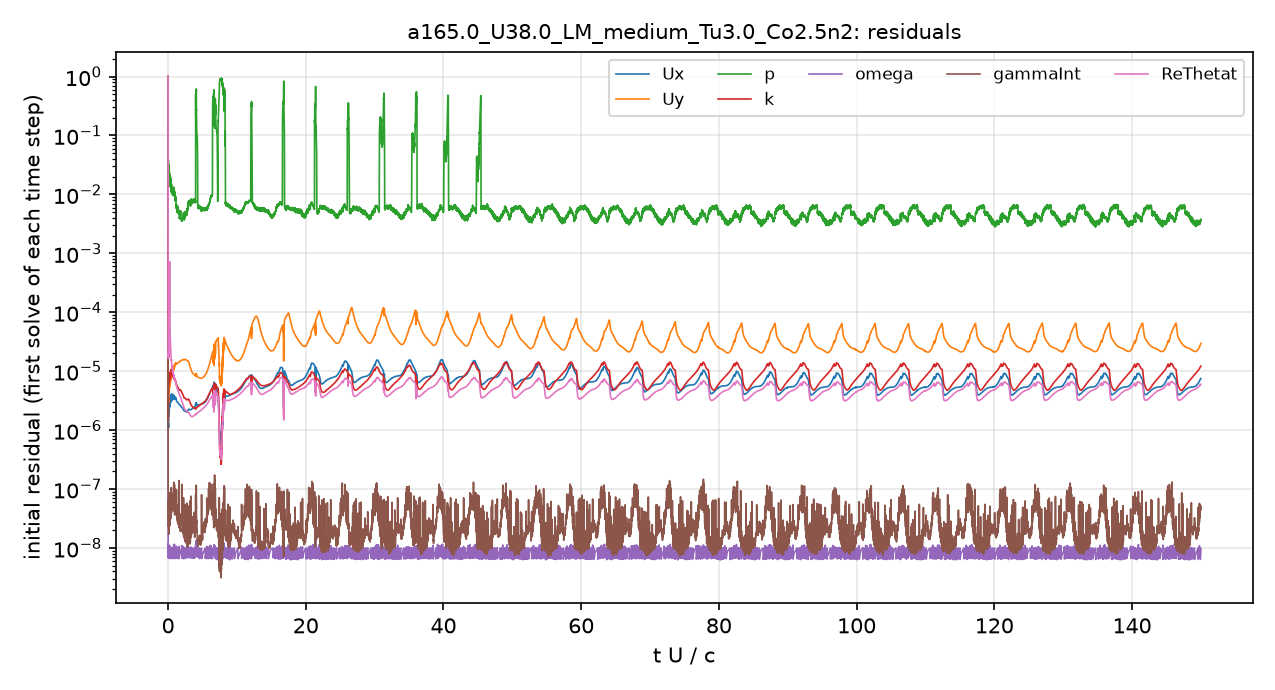

The table this chart was drawn from, first rows:
# first initial residual per time step; …
t_s, Ux_initial, Uy_initial, p_initial, k_initial, omega_initial, gammaInt_initial, ReThetat_initial
1.5157901e-08, 1, 1, 1, 1, 1.0980538e-06, 1, 1
3.7808764e-06, 1.5595114e-06, 5.7476062e-06, 0.0392, 1.2289816e-05, 1.231238e-08, 3.54059e-07, 5.2977225e-05
1.0835156e-05, 1.2951006e-06, 4.2564558e-06, 0.03689, 6.5124494e-06, 8.8260438e-09, 1.9625409e-07, 2.9239555e-05
1.818574e-05, 1.2259609e-06, 3.7454036e-06, 0.02649, 3.2322828e-06, 1.1179766e-08, 1.3009587e-07, 2.3827852e-05
2.6986963e-05, 1.1140921e-06, 3.2474112e-06, 0.0234, 2.1657246e-06, 1.0336255e-08, 7.6543236e-08, 2.0780145e-05
3.6522313e-05, 1.1294037e-06, 3.1899306e-06, 0.01999, 1.5338727e-06, 9.1079436e-09, 5.3168528e-08, 1.9544513e-05
4.718966e-05, 1.2921534e-06, 3.5262182e-06, 0.01979, 1.4991621e-06, 7.5435911e-09, 5.0886811e-08, 1.9313771e-05
5.7427067e-05, 1.1700567e-06, 3.1598604e-06, 0.03242, 1.7180591e-06, 8.646907e-09, 4.8055947e-08, 1.6626929e-05
6.8389807e-05, 1.2674905e-06, 3.4250352e-06, 0.03571, 2.3938391e-06, 8.094078e-09, 4.6374988e-08, 1.8288376e-05
8.0037031e-05, 1.1236887e-06, 3.0170513e-06, 0.02739, 3.1328714e-06, 7.8212825e-09, 2.6067757e-08, 1.7306365e-05
9.1749028e-05, 1.3252437e-06, 3.3951079e-06, 0.02648, 4.2704322e-06, 9.8505912e-09, 2.2257145e-08, 1.7451491e-05
0.0001049, 2.0912557e-06, 5.1662894e-06, 0.032, 5.3116554e-06, 7.4182256e-09, 2.3430244e-08, 2.0460654e-05
0.000118, 1.9928744e-06, 4.9358228e-06, 0.02067, 5.3166789e-06, 7.1472759e-09, 1.7401009e-08, 1.8492125e-05
0.0001324, 2.1420272e-06, 5.4642452e-06, 0.03177, 6.7366535e-06, 8.9827141e-09, 2.4178212e-08, 2.3195284e-05
0.0001469, 1.744896e-06, 4.4166257e-06, 0.02273, 6.3298512e-06, 8.1847038e-09, 2.3277268e-08, 2.2235945e-05
0.0001619, 1.8918956e-06, 4.6578538e-06, 0.02686, 7.4799256e-06, 7.8744172e-09, 2.0972601e-08, 2.5466313e-05
0.000179, 2.6057006e-06, 6.2457201e-06, 0.02878, 8.726993e-06, 9.1069192e-09, 3.0832074e-08, 3.2927343e-05
0.0001981, 2.8600141e-06, 6.5815434e-06, 0.02075, 8.6402849e-06, 9.4134248e-09, 2.873734e-08, 3.8404006e-05
0.0002179, 2.5789378e-06, 5.8605708e-06, 0.02567, 8.4396595e-06, 9.4173471e-09, 2.7789723e-08, 4.6888652e-05
0.000237, 2.3323578e-06, 5.3425531e-06, 0.01949, 7.8918335e-06, 6.8499021e-09, 2.6576386e-08, 5.9560297e-05
0.0002573, 2.8411581e-06, 6.4342861e-06, 0.02412, 8.8853307e-06, 9.6869628e-09, 3.1284062e-08, 0.0001048
0.0002819, 3.3025314e-06, 7.2649948e-06, 0.01846, 8.8782116e-06, 9.2138684e-09, 3.3356759e-08, 0.0003659
0.000306, 2.8434947e-06, 6.1471099e-06, 0.01704, 7.7361432e-06, 8.1902431e-09, 2.4149002e-08, 0.0001714
0.0003285, 2.5563305e-06, 5.5340081e-06, 0.01702, 7.2083759e-06, 9.4942901e-09, 2.6423677e-08, 7.7158122e-05
0.0003523, 3.040009e-06, 6.6640889e-06, 0.02179, 8.185005e-06, 8.3522011e-09, 2.9604133e-08, 5.7538879e-05
0.0003806, 3.4884194e-06, 7.7051629e-06, 0.01657, 8.726177e-06, 7.5792431e-09, 3.8230013e-08, 4.3293319e-05
0.0004101, 3.1346193e-06, 6.9835004e-06, 0.01588, 8.0943399e-06, 9.5684787e-09, 4.4415804e-08, 3.1349632e-05
0.0004365, 2.8856078e-06, 6.4601325e-06, 0.01633, 7.7817531e-06, 9.636426e-09, 4.3564755e-08, 2.4612808e-05
0.0004657, 3.3832965e-06, 7.5931506e-06, 0.01799, 9.0922048e-06, 7.7755517e-09, 3.3235323e-08, 2.3785e-05
0.0004998, 4.0350228e-06, 9.1189822e-06, 0.01623, 1.0619789e-05, 7.4847352e-09, 3.3815316e-08, 2.3101022e-05
0.0005352, 3.3273789e-06, 7.6511898e-06, 0.01309, 9.1172019e-06, 8.801349e-09, 4.7324984e-08, 1.741793e-05
0.0005664, 3.1303301e-06, 7.3488761e-06, 0.01236, 8.6471347e-06, 8.9880139e-09, 4.5961763e-08, 1.5152983e-05
0.0006014, 3.6214319e-06, 8.6264507e-06, 0.01274, 9.5990574e-06, 1.1101431e-08, 1.1015646e-07, 1.5549982e-05
0.0006413, 4.0707405e-06, 9.8005064e-06, 0.01357, 1.0348655e-05, 9.5089163e-09, 4.4803315e-08, 1.5357706e-05
0.0006809, 3.3343918e-06, 8.2203709e-06, 0.01184, 8.7710923e-06, 9.1322069e-09, 4.8742668e-08, 1.2047624e-05
0.0007167, 3.3034811e-06, 8.376235e-06, 0.01082, 8.6473727e-06, 9.0289078e-09, 4.8643294e-08, 1.1315783e-05
0.0007579, 3.8554907e-06, 1.0060562e-05, 0.0124, 9.6748292e-06, 7.367013e-09, 5.3946912e-08, 1.2141007e-05
0.0008028, 3.8101431e-06, 1.0224961e-05, 0.01077, 9.4130724e-06, 9.3522909e-09, 5.8234901e-08, 1.1249074e-05
0.000844, 3.3056548e-06, 9.1289355e-06, 0.009587, 8.2095745e-06, 8.9801965e-09, 4.7193285e-08, 9.432273e-06
0.0008862, 3.5317691e-06, 9.9923692e-06, 0.01375, 8.4356121e-06, 9.7648062e-09, 4.3813147e-08, 9.5683484e-06
0.0009331, 4.0095171e-06, 1.1616086e-05, 0.01201, 8.9960762e-06, 8.9352382e-09, 5.217382e-08, 1.0163434e-05
0.0009821, 3.4995468e-06, 1.0514379e-05, 0.01056, 7.9567685e-06, 9.4379028e-09, 5.0789194e-08, 8.6378338e-06
0.001027, 3.3879866e-06, 1.0561076e-05, 0.009578, 7.6845975e-06, 9.6289625e-09, 4.5995637e-08, 8.104194e-06
0.001076, 3.7797846e-06, 1.2132982e-05, 0.0122, 8.3001992e-06, 8.2284201e-09, 4.9767001e-08, 8.6124061e-06
0.001128, 3.6369225e-06, 1.1979008e-05, 0.01011, 7.7675855e-06, 9.7893164e-09, 4.572748e-08, 8.0194412e-06
0.001178, 3.3868287e-06, 1.1517626e-05, 0.009892, 7.1544886e-06, 1.0435416e-08, 1.1187957e-07, 7.2744756e-06
0.001228, 3.5991052e-06, 1.2642411e-05, 0.01031, 7.3287656e-06, 8.6150929e-09, 4.1867592e-08, 7.4458581e-06
0.001284, 3.6044802e-06, 1.3112365e-05, 0.008593, 7.1498606e-06, 7.1497321e-09, 4.1978888e-08, 7.2371652e-06
0.001337, 3.3906961e-06, 1.2763557e-05, 0.008118, 6.7050192e-06, 8.751178e-09, 4.1431992e-08, 6.6903069e-06
0.00139, 3.5131209e-06, 1.3599989e-05, 0.00847, 6.815998e-06, 6.5262184e-09, 5.7668209e-08, 6.7071306e-06
0.001447, 3.4587439e-06, 1.376547e-05, 0.006814, 6.551811e-06, 8.6086695e-09, 3.9900664e-08, 6.3851321e-06
0.001501, 3.2466845e-06, 1.3295428e-05, 0.006016, 6.1471304e-06, 9.5155952e-09, 4.4898345e-08, 5.8750306e-06
0.001555, 3.1365195e-06, 1.320648e-05, 0.006766, 5.9123524e-06, 6.84199e-09, 4.0152703e-08, 5.5471365e-06
0.001606, 3.0747852e-06, 1.3245173e-05, 0.006233, 5.7716727e-06, 8.1876874e-09, 4.0221237e-08, 5.3167298e-06
0.001659, 3.0141357e-06, 1.3324546e-05, 0.005361, 5.604827e-06, 8.9548271e-09, 3.6128306e-08, 5.1236725e-06
0.00171, 2.9861892e-06, 1.352995e-05, 0.005441, 5.482388e-06, 9.5429601e-09, 2.9966497e-08, 4.9894812e-06
0.001764, 2.9742527e-06, 1.3814256e-05, 0.005435, 5.4288653e-06, 7.0829784e-09, 3.4956482e-08, 4.8690343e-06
0.001816, 2.9389914e-06, 1.3946994e-05, 0.004974, 5.311235e-06, 8.1001173e-09, 3.1689848e-08, 4.7227624e-06
0.001869, 2.8911194e-06, 1.4006379e-05, 0.004928, 5.1639015e-06, 8.7295948e-09, 2.7103665e-08, 4.5594781e-06
... 4,941 more rows
